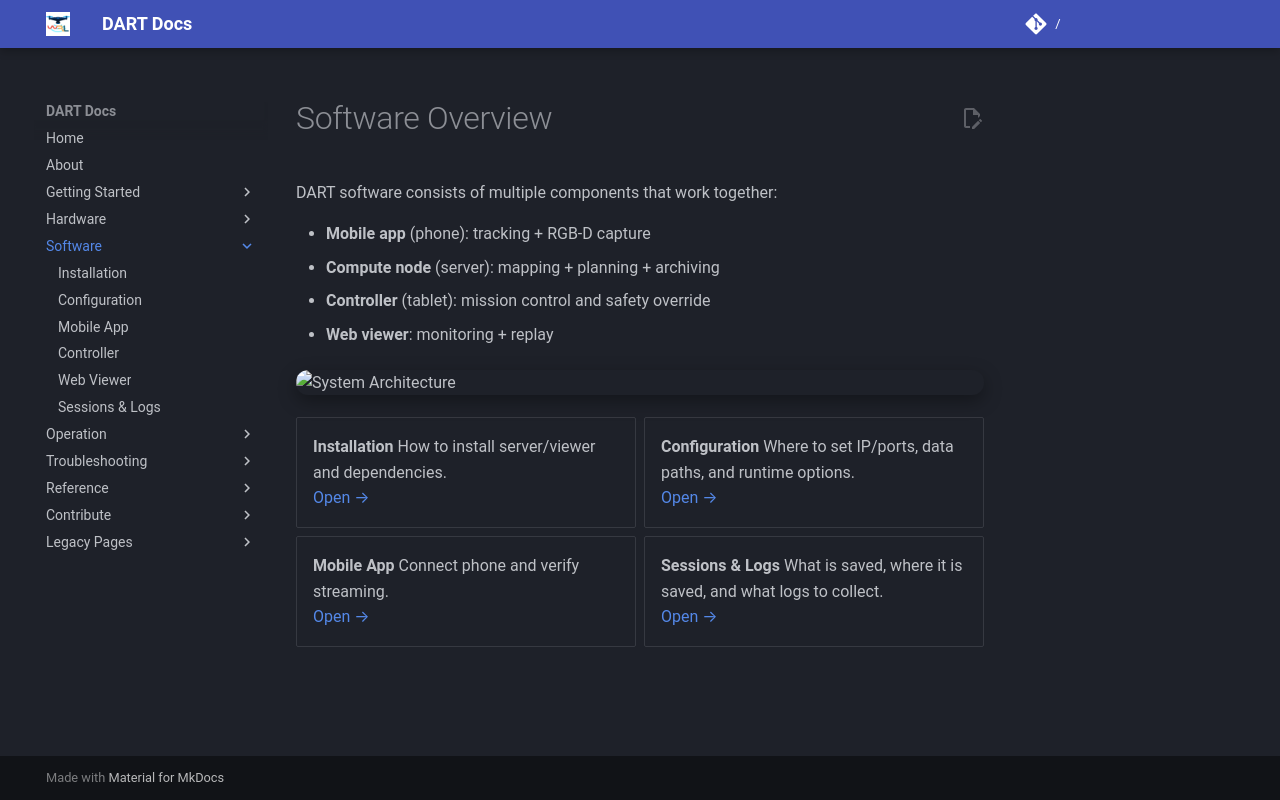

repository: wrlab/DART-Docs · page: software/index.html · generator: mkdocs

# Software Overview

DART software consists of multiple components that work together:

- **Mobile app** (phone): tracking + RGB-D capture
- **Compute node** (server): mapping + planning + archiving
- **Controller** (tablet): mission control and safety override
- **Web viewer**: monitoring + replay

![System Architecture](../assets/system_architecture.png){ style="max-width: 100%; border-radius: 12px; box-shadow: 0 6px 18px rgba(0,0,0,0.35); display: block; margin: 22px auto;" }

<div class="grid cards" markdown="1">
- **Installation**
  How to install server/viewer and dependencies.  
  [Open →](installation/)

- **Configuration**
  Where to set IP/ports, data paths, and runtime options.  
  [Open →](configuration/)

- **Mobile App**
  Connect phone and verify streaming.  
  [Open →](mobile/)

- **Sessions & Logs**
  What is saved, where it is saved, and what logs to collect.  
  [Open →](sessions/)
</div>
